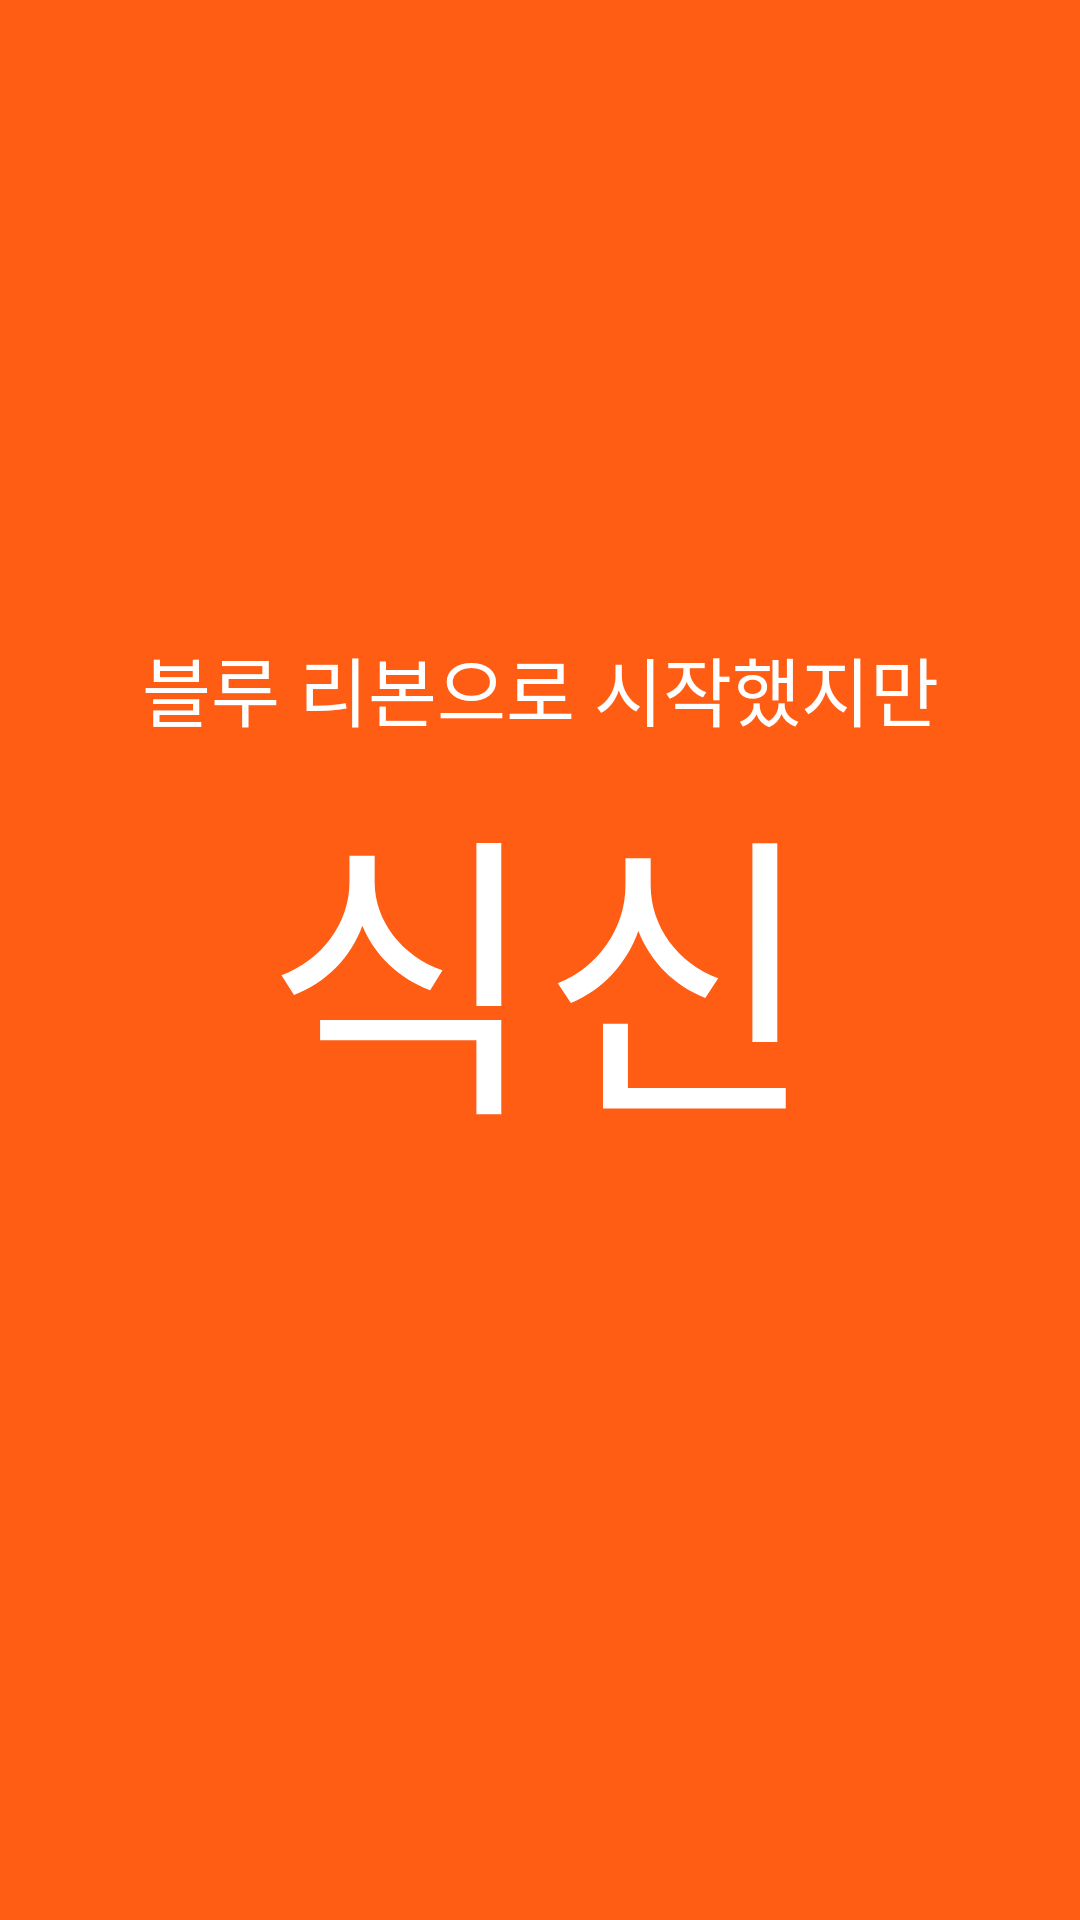

Layout XML and referenced resources for this Android screen:
<!-- AndroidManifest.xml: application theme Theme.Blueribbon -->
<!-- res/layout/activity_splash.xml -->
<?xml version="1.0" encoding="utf-8"?>
<androidx.constraintlayout.widget.ConstraintLayout xmlns:android="http://schemas.android.com/apk/res/android"
    xmlns:app="http://schemas.android.com/apk/res-auto"
    xmlns:tools="http://schemas.android.com/tools"
    android:layout_width="match_parent"
    android:layout_height="match_parent"
    android:background="@color/orange"
    tools:context=".SplashActivity">

    <TextView
        android:layout_width="wrap_content"
        android:layout_height="wrap_content"
        android:fontFamily="@font/applesdgothicneoul"
        android:text="블루 리본으로 시작했지만"
        android:textColor="@color/white"
        android:textSize="25sp"
        app:layout_constraintBottom_toTopOf="@+id/linearLayout"
        app:layout_constraintEnd_toEndOf="parent"
        app:layout_constraintStart_toStartOf="parent" />

    <LinearLayout
        android:id="@+id/linearLayout"
        android:layout_width="wrap_content"
        android:layout_height="wrap_content"
        android:orientation="horizontal"
        app:layout_constraintBottom_toBottomOf="parent"
        app:layout_constraintEnd_toEndOf="parent"
        app:layout_constraintStart_toStartOf="parent"
        app:layout_constraintTop_toTopOf="parent">

        <TextView
            android:layout_width="wrap_content"
            android:layout_height="wrap_content"
            android:fontFamily="@font/applesdgothicneoeb"
            android:text="식"
            android:textColor="@color/white"
            android:textSize="100sp" />

        <TextView
            android:layout_width="wrap_content"
            android:layout_height="wrap_content"
            android:fontFamily="@font/applesdgothicneoul"
            android:text="신"
            android:textColor="@color/white"
            android:textSize="100sp" />

    </LinearLayout>

</androidx.constraintlayout.widget.ConstraintLayout>
<!-- resources referenced by this layout -->
<resources>
  <color name="orange">#FFFF5C14</color>
  <color name="white">#FFFFFFFF</color>
  <style name="Theme.Blueribbon" parent="Base.Theme.Blueribbon" />
  <style name="Base.Theme.Blueribbon" parent="Theme.AppCompat.Light">
          <item name="windowNoTitle">true</item>
          <item name="android:statusBarColor">@color/orange</item>
          <item name="android:windowLightStatusBar">false</item>
      </style>
</resources>
